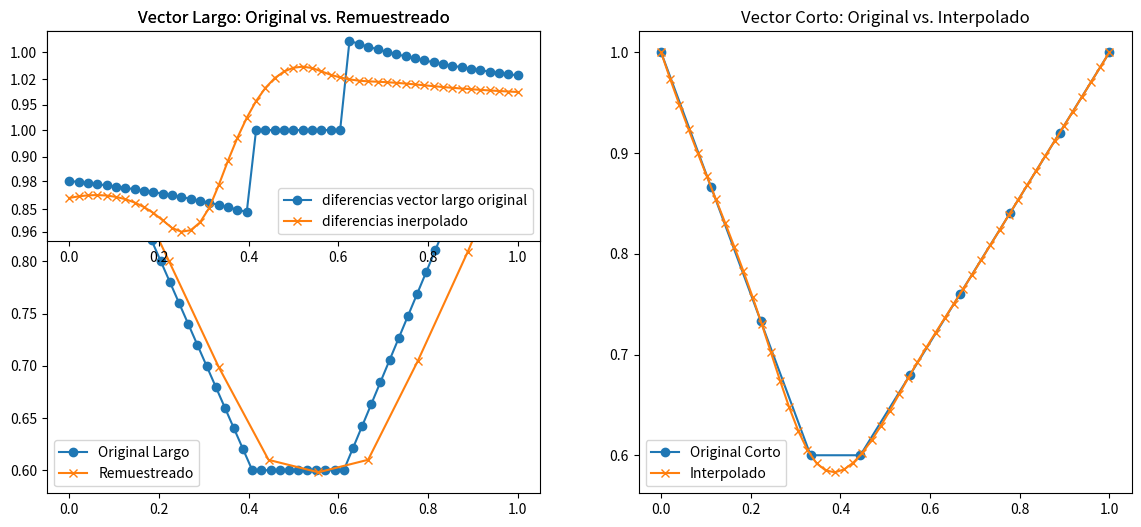

This chart was generated by the following Python code:
import numpy as np
from scipy.interpolate import interp1d
from scipy.signal import resample
import matplotlib.pyplot as plt

# Supongamos que los vectores están definidos aquí
vector_corto = np.array([1., 0.86666667, 0.73333333, 0.6, 0.6, 0.68, 0.76, 0.84, 0.92, 1.])
vector_largo = np.array([1., 0.98, 0.96, 0.94, 0.92, 0.9, 0.88, 0.86, 0.84, 0.82, 0.8, 0.78, 0.76, 0.74, 0.72,
                         0.7, 0.68, 0.66, 0.64, 0.62, 0.6, 0.6, 0.6, 0.6, 0.6, 0.6, 0.6, 0.6, 0.6, 0.6,
                         0.6, 0.62105263, 0.64210526, 0.66315789, 0.68421053, 0.70526316, 0.72631579, 0.74736842, 0.76842105, 0.78947368,
                         0.81052632, 0.83157895, 0.85263158, 0.87368421, 0.89473684, 0.91578947, 0.93684211, 0.95789474, 0.97894737, 1.])

# Interpolación del vector corto para igualar la longitud del vector largo
x_corto = np.linspace(0, 1, len(vector_corto))
x_para_interpolado = np.linspace(0, 1, len(vector_largo))
interpolador = interp1d(x_corto, vector_corto, kind='cubic')
vector_corto_interpolado = interpolador(x_para_interpolado)

# Remuestreo del vector largo para igualar la longitud del vector corto original
vector_largo_remuestreado = resample(vector_largo, len(vector_corto))

# Generación de gráficas
plt.figure(figsize=(14, 6))

# Vector largo: Original vs. Remuestreado
plt.subplot(1, 2, 1)
plt.plot(np.linspace(0, 1, len(vector_largo)), vector_largo, label='Original Largo', marker='o')
plt.plot(np.linspace(0, 1, len(vector_corto)), vector_largo_remuestreado, label='Remuestreado', marker='x')
plt.title('Vector Largo: Original vs. Remuestreado')
plt.legend()

# Vector corto: Original vs. Interpolado
plt.subplot(1, 2, 2)
plt.plot(np.linspace(0, 1, len(vector_corto)), vector_corto, label='Original Corto', marker='o')
plt.plot(np.linspace(0, 1, len(vector_largo)), vector_corto_interpolado, label='Interpolado', marker='x')
plt.title('Vector Corto: Original vs. Interpolado')
plt.legend()



print(f"Longitud del vector corto original: {len(vector_corto)}")
print(f"Longitud del vector corto interpolado (igual al vector largo original): {len(vector_corto_interpolado)}")
print(f"Longitud del vector largo original: {len(vector_largo)}")
print(f"Longitud del vector largo remuestreado (igual al vector corto original): {len(vector_largo_remuestreado)}")



print("#### ANALISIS 50 PARAMETROS ####")
diferencias_interpolado = []
diferencias_largo = []
for index,value in enumerate(zip(vector_corto_interpolado,vector_largo)):
    if index > 0 :
        diferencia_interpolado = value[0]/ vector_corto_interpolado[index-1]
        diferencia_largo = value[1]/ vector_largo[index-1]
        diferencias_interpolado.append(diferencia_interpolado)
        diferencias_largo.append(diferencia_largo)
        print("valor "+index.__str__()+ " diferencia_interpolado: "+str(diferencia_interpolado))
        print("valor "+index.__str__() + " diferencia_largo:       "+str(diferencia_largo))
        porcentaje_diff = abs(diferencia_interpolado - diferencia_largo) / diferencia_largo
        print("porcentaje_diff: "+str(porcentaje_diff*100))
        print("---------------------")

plt.subplot(2, 2, 1)
plt.plot(np.linspace(0, 1, len(diferencias_largo)), diferencias_largo, label='diferencias vector largo original', marker='o')
plt.plot(np.linspace(0, 1, len(diferencias_interpolado)), diferencias_interpolado, label='diferencias inerpolado', marker='x')
plt.title('Vector Largo: Original vs. Remuestreado')
plt.legend()

plt.show()
